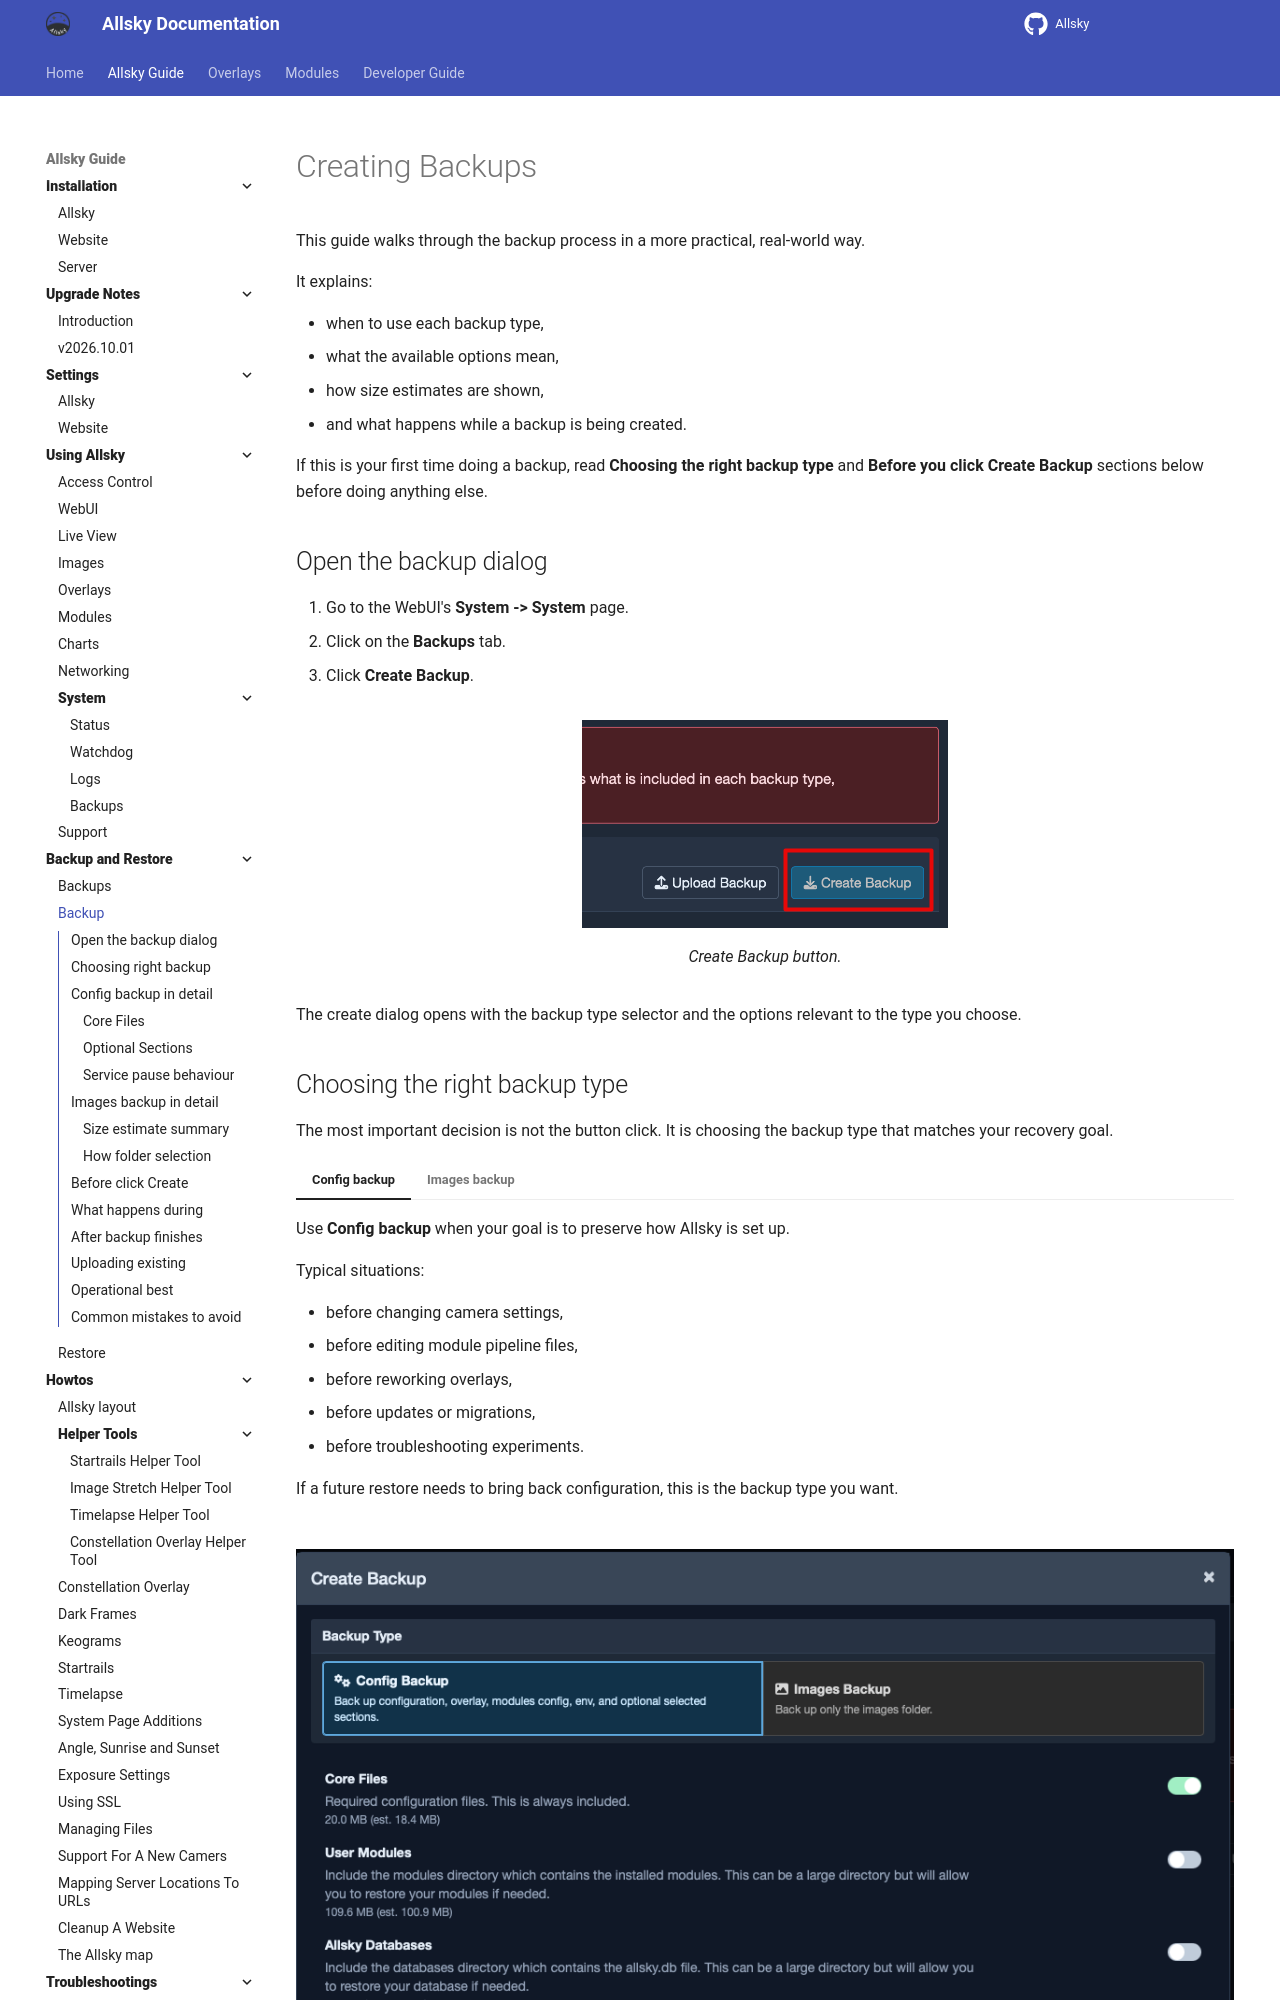

repository: AllskyTeam/allsky · page: allsky_guide/backup_restore/backup.html · generator: mkdocs

# Creating Backups

This guide walks through the backup process in a more practical, real-world way.

It explains:

- when to use each backup type,
- what the available options mean,
- how size estimates are shown,
- and what happens while a backup is being created.

If this is your first time doing a backup, read **Choosing the right backup type** and **Before you click Create Backup** sections below before doing anything else.

## Open the backup dialog { data-toc-label="Open the backup dialog" }

1. Go to the WebUI's **System -> System** page.
2. Click on the **Backups** tab.
3. Click **Create Backup**.

![Create Backup button](/assets/guide_images/backup-create-button.png)
/// caption
Create Backup button.
///

The create dialog opens with the backup type selector and the options relevant to the type you choose.
